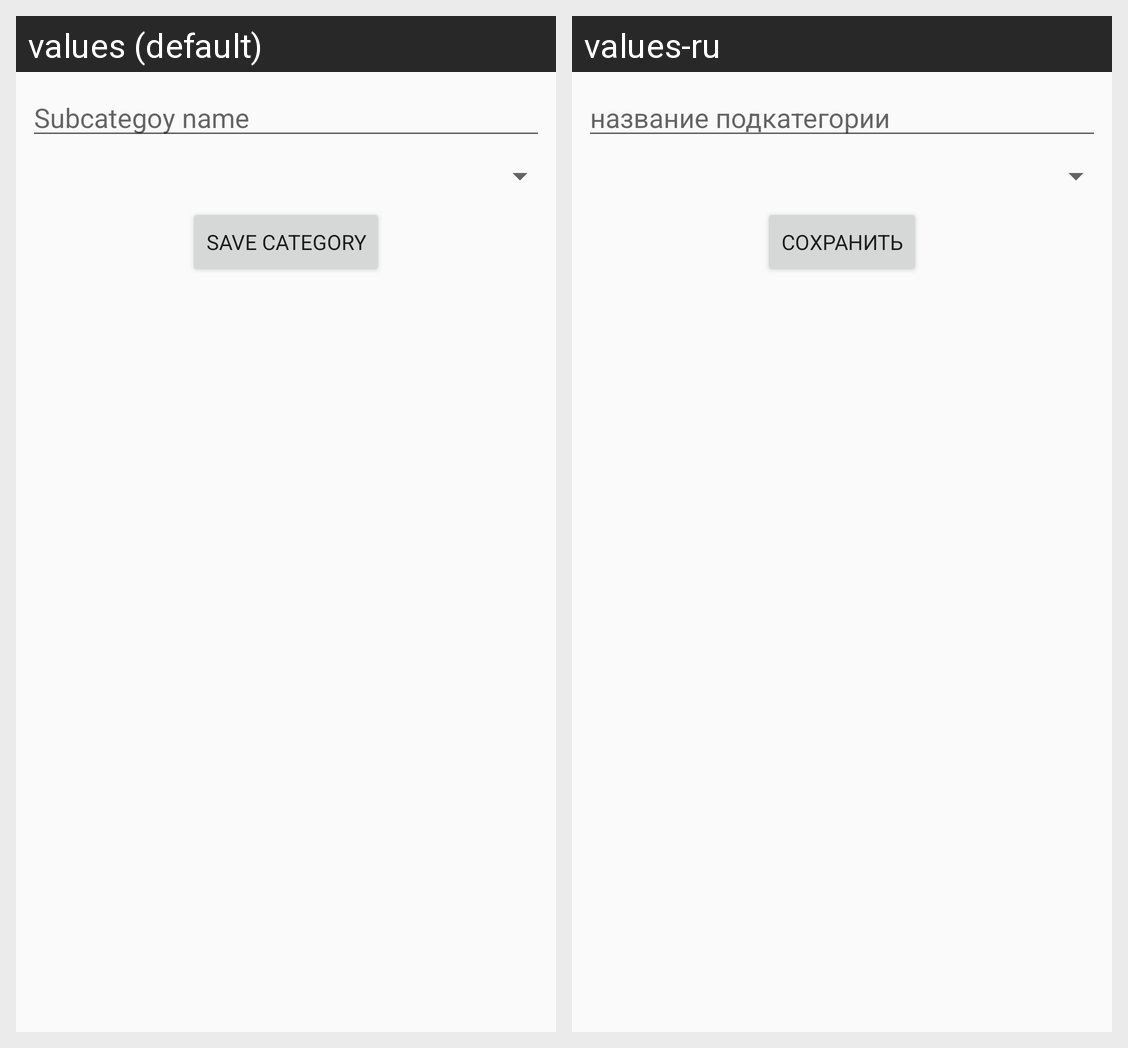

The same Android screen rendered under two of its app's locales, left to right. List the strings drawn on it with the default value and each locale's translation.
Android screen res/layout/part_create_subcategory.xml rendered under 2 locales, left to right: values (default), values-ru. Device: Nexus 5 (rendered at 1080×1920; each locale shown at half size, 540×960, under a caption strip naming it); theme AppTheme.
Strings drawn on this screen, with the default value and each locale's value (text and hints the layout hard-codes, and strings that could not be matched under every locale, appear in the picture but are not listed):

et_text_enter_subcategory_name
  values: Subcategoy name
  values-ru: название подкатегории

save
  values: Save category
  values-ru: Сохранить
